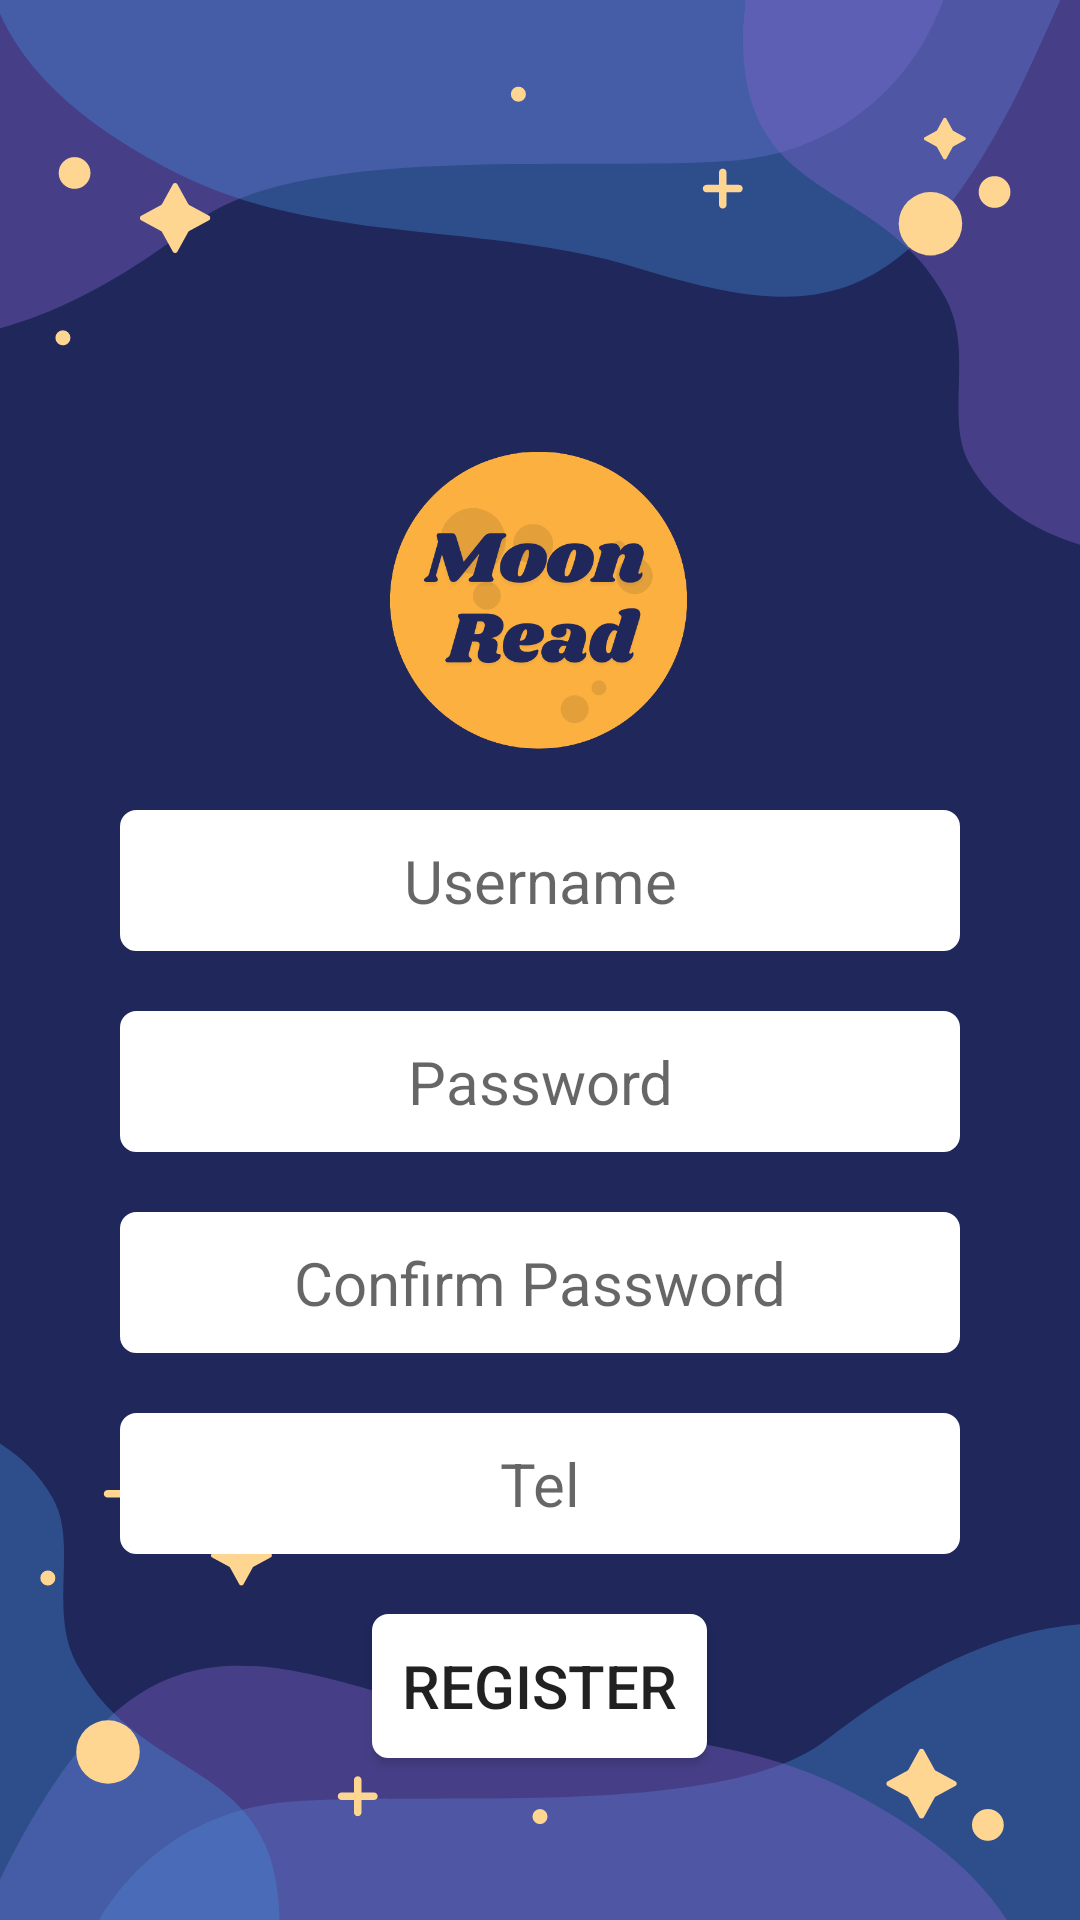

Android layout source for this screen:
<!-- AndroidManifest.xml: application theme AppTheme -->
<!-- res/layout/activity_register.xml -->
<?xml version="1.0" encoding="utf-8"?>
<LinearLayout
    xmlns:android="http://schemas.android.com/apk/res/android"
    xmlns:app="http://schemas.android.com/apk/res-auto"
    xmlns:tools="http://schemas.android.com/tools"
    android:layout_width="match_parent"
    android:layout_height="match_parent"
    android:orientation="vertical"
    android:background="@drawable/background"
    tools:context=".RegisterActivity">

    <ImageView
        android:layout_width="100dp"
        android:layout_height="100dp"
        android:layout_gravity="center_horizontal"
        android:src="@drawable/logo"
        android:layout_marginTop="150dp"
        />
    <EditText
        android:id="@+id/usr_name"
        android:layout_marginTop="20dp"
        android:layout_width="280dp"
        android:layout_height="wrap_content"
        android:padding="10dp"
        android:hint="Username"
        android:background="@drawable/edtset1"
        android:gravity="center"
        android:textSize="20sp"
        android:inputType="textShortMessage"
        android:layout_gravity="center_horizontal"
        />
    <EditText
        android:id="@+id/usr_password"
        android:layout_marginTop="20dp"
        android:layout_width="280dp"
        android:layout_height="wrap_content"
        android:padding="10dp"
        android:hint="Password"
        android:background="@drawable/edtset1"
        android:gravity="center"
        android:textSize="20sp"
        android:inputType="numberPassword"
        android:layout_gravity="center_horizontal"
        />
    <EditText
        android:id="@+id/usr_conpassword"
        android:layout_marginTop="20dp"
        android:layout_width="280dp"
        android:layout_height="wrap_content"
        android:padding="10dp"
        android:hint="Confirm Password"
        android:background="@drawable/edtset1"
        android:gravity="center"
        android:textSize="20sp"
        android:inputType="numberPassword"
        android:layout_gravity="center_horizontal"
        />
    <EditText
        android:id="@+id/usr_tel"
        android:layout_marginTop="20dp"
        android:layout_width="280dp"
        android:layout_height="wrap_content"
        android:padding="10dp"
        android:hint="Tel"
        android:background="@drawable/edtset1"
        android:gravity="center"
        android:textSize="20sp"
        android:inputType="phone"
        android:layout_gravity="center_horizontal"
        />

    <Button
        android:layout_width="wrap_content"
        android:layout_height="wrap_content"
        android:layout_marginTop="20dp"
        android:textSize="20sp"
        android:text="Register"
        android:onClick="addCustomer"
        android:padding="10dp"
        android:background="@drawable/edtset1"
        android:layout_gravity="center_horizontal"
        />




</LinearLayout>
<!-- resources referenced by this layout -->
<resources>
  <!-- drawable background: png bitmap (drawable-v24, 55542 bytes) -->
  <!-- drawable edtset1 (drawable-v24) -->
  <?xml version="1.0" encoding="utf-8"?>
  <shape
      xmlns:android="http://schemas.android.com/apk/res/android"
      android:shape="rectangle" >
      <solid android:color="#ffffff" />
      <stroke android:width="1dip" android:color="#ffffff" />
      <corners
          android:bottomLeftRadius="5dp"
          android:bottomRightRadius="5dp"
          android:topLeftRadius="5dp"
          android:topRightRadius="5dp" />
  </shape>
  <!-- drawable logo: png bitmap (drawable-v24, 48887 bytes) -->
  <style name="AppTheme" parent="Theme.AppCompat.Light.DarkActionBar">
          
          <item name="colorPrimary">@color/navy</item>
          <item name="colorPrimaryDark">@color/colorPrimaryDark</item>
          <item name="colorAccent">@color/colorAccent</item>
      </style>
  <color name="navy">#012357</color>
  <color name="colorPrimaryDark">#3700B3</color>
  <color name="colorAccent">#03DAC5</color>
</resources>
